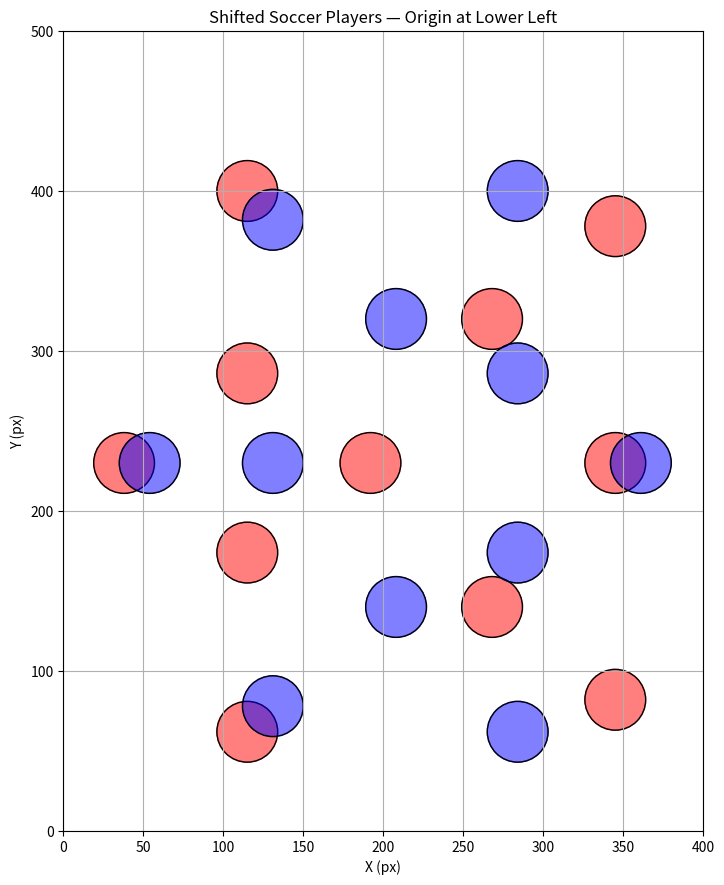

Write the Python code that produced this figure.
"""
shifted_soccer_players_no_labels.py

Stores 22 soccer player coordinates, shifts the x-coordinates of the last 11 players
by subtracting half the image width (394 pixels), and plots them on a coordinate
plane with x-axis fixed at 0-400, y-axis fixed at 0-500, IDs 1-11 in red filled circles,
IDs 12-22 in blue filled circles, without labels, and centered.

Usage:
    python shifted_soccer_players_no_labels.py
"""

import matplotlib.pyplot as plt

# Store the original player coordinates
players = [
    {"id": 1, "x": 38.0, "y": 230.0, "radius": 19.0},
    {"id": 2, "x": 115.0, "y": 62.0, "radius": 19.0},
    {"id": 3, "x": 115.0, "y": 174.0, "radius": 19.0},
    {"id": 4, "x": 115.0, "y": 286.0, "radius": 19.0},
    {"id": 5, "x": 115.0, "y": 400.0, "radius": 19.0},
    {"id": 6, "x": 192.0, "y": 230.0, "radius": 19.0},
    {"id": 7, "x": 268.0, "y": 140.0, "radius": 19.0},
    {"id": 8, "x": 268.0, "y": 320.0, "radius": 19.0},
    {"id": 9, "x": 345.0, "y": 82.0, "radius": 19.0},
    {"id": 10, "x": 345.0, "y": 230.0, "radius": 19.0},
    {"id": 11, "x": 345.0, "y": 378.0, "radius": 19.0},
    {"id": 12, "x": 448.0, "y": 230.0, "radius": 19.0},
    {"id": 13, "x": 525.0, "y": 78.0, "radius": 19.0},
    {"id": 14, "x": 525.0, "y": 230.0, "radius": 19.0},
    {"id": 15, "x": 525.0, "y": 382.0, "radius": 19.0},
    {"id": 16, "x": 602.0, "y": 140.0, "radius": 19.0},
    {"id": 17, "x": 602.0, "y": 320.0, "radius": 19.0},
    {"id": 18, "x": 678.0, "y": 62.0, "radius": 19.0},
    {"id": 19, "x": 678.0, "y": 174.0, "radius": 19.0},
    {"id": 20, "x": 678.0, "y": 286.0, "radius": 19.0},
    {"id": 21, "x": 678.0, "y": 400.0, "radius": 19.0},
    {"id": 22, "x": 755.0, "y": 230.0, "radius": 19.0}
]

# Shift x-coordinates of the last 11 players (IDs 12-22) by subtracting 394
image_width = 788
shift_amount = image_width / 2  # 394 pixels
for player in players:
    if player["id"] >= 12:
        player["x"] -= shift_amount

# Plot the players
def plot_shifted_players(players, save_path="shifted_player_plot_no_labels.png"):
    plt.figure(figsize=(8, 10))  # Adjusted for 400x500 axis range
    ax = plt.gca()

    for p in players:
        x, y, r = p["x"], p["y"], p["radius"]
        # First 11 players red, next 11 blue
        color = 'red' if p["id"] <= 11 else 'blue'
        ax.add_patch(plt.Circle((x, y), r, fill=True, color=color, alpha=0.5))  # Filled circle
        ax.add_patch(plt.Circle((x, y), r, fill=False, color='black', lw=1))  # Black outline

    plt.xlim(0, 400)
    plt.ylim(0, 500)
    plt.grid(True)
    plt.title("Shifted Soccer Players — Origin at Lower Left")
    plt.xlabel("X (px)")
    plt.ylabel("Y (px)")

    # Center the plot with equal margins
    ax.set_position([0.1, 0.1, 0.8, 0.8])  # Centered plot with 10% margins

    if save_path:
        plt.savefig(save_path, dpi=300)
        print(f"Plot saved to: {save_path}")

    plt.show()

# Print shifted coordinates
print("Shifted Player Coordinates:")
for p in players:
    print(f"ID {p['id']:02d}: x={p['x']:.1f}, y={p['y']:.1f}, r={p['radius']:.1f}")

# Plot with shifted coordinates
plot_shifted_players(players)